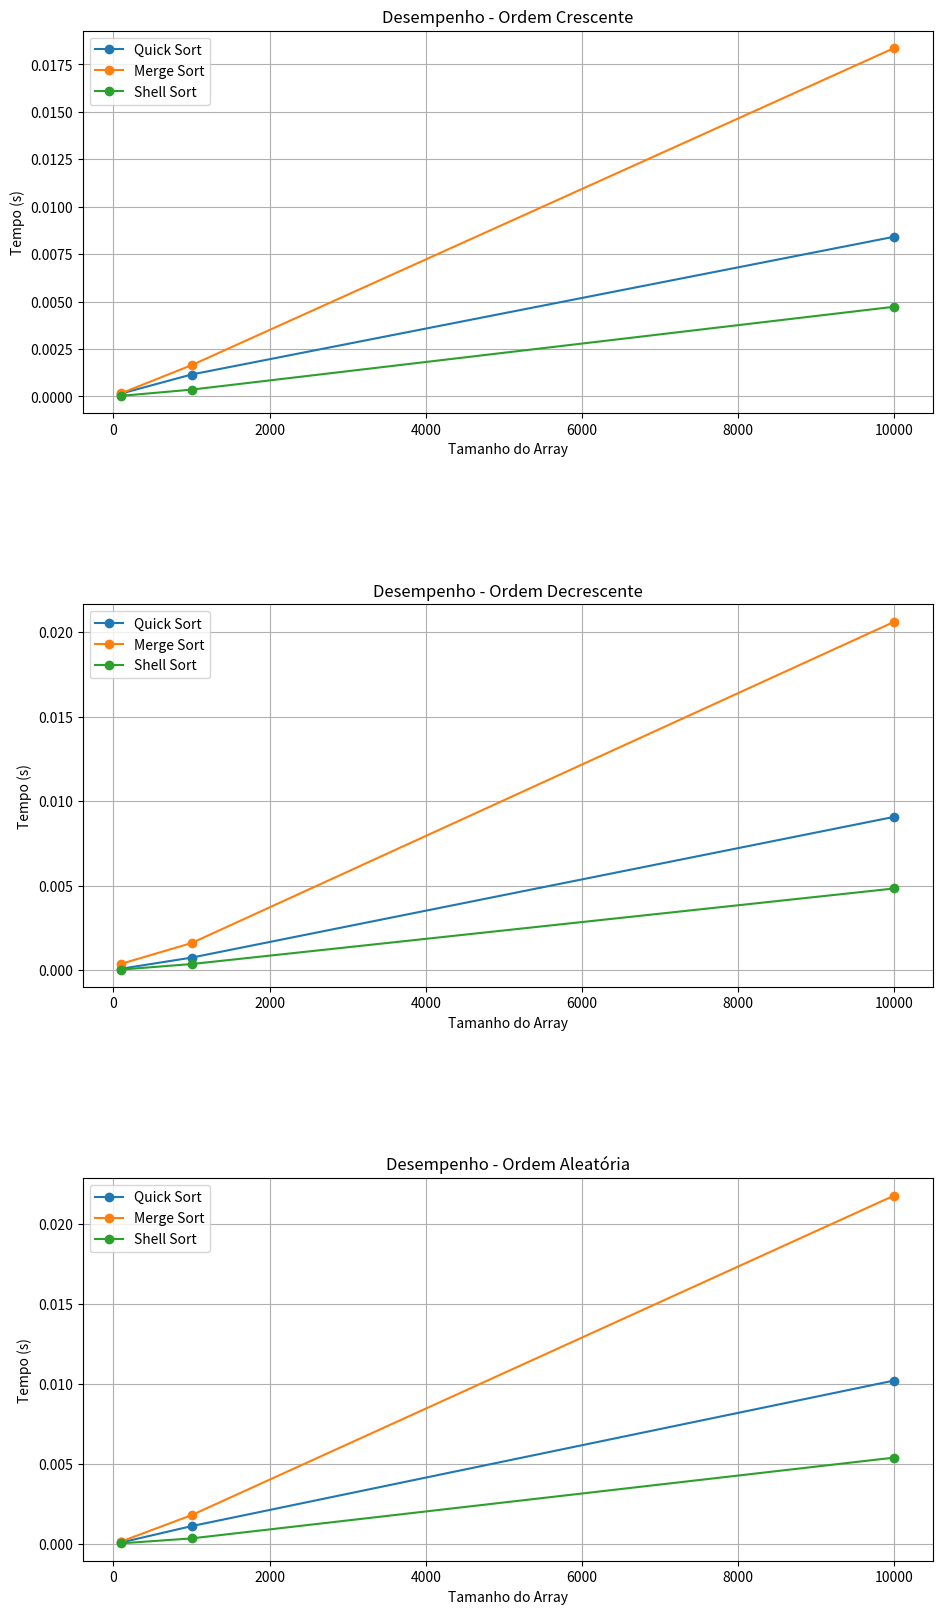

Python code for this plot:
import random
import time
import matplotlib.pyplot as plt

# Sorts
# Quick Sort
def particiona(V, inicio, final):
    # Aleatoriza o pivo para nao ser chamado varias vezes e estourar a pilha
    pivo_indice = random.randint(inicio,final)
    V[inicio],  V[pivo_indice] = V[pivo_indice], V[inicio]
    # Restante da lógica
    esq = inicio + 1
    dir = final
    pivo = V[inicio]
    while esq <= dir:
        while esq <= final and V[esq] <= pivo:
            esq = esq + 1
        while dir >= inicio and V[dir] > pivo:
            dir = dir - 1
        if esq <= dir:
            V[esq], V[dir] = V[dir], V[esq]
            esq = esq + 1
            dir = dir - 1
    V[inicio], V[dir] = V[dir], V[inicio]
    return dir

def quickSort(V,inicio,fim):
    if fim > inicio:
        pivo = particiona(V,inicio,fim)
        quickSort(V, inicio, pivo - 1)
        quickSort(V, pivo + 1, fim)
    return V

# Merge Sort
def merge(V,inicio,meio,fim):
    t = fim - inicio + 1
    p1 = inicio
    p2 = meio + 1
    fim1 = False
    fim2 = False
    temp = [0 for i in range(t)]
    for i in range(t):
        if(not fim1 and not fim2):
            if(V[p1] < V[p2]):
                temp[i] = V[p1]
                p1 = p1 + 1
            else:
                temp[i] = V[p2]
                p2 = p2 + 1
            if(p1 > meio):
                fim1 = True
            if(p2 > fim):
                fim2 = True
        else:
            if(not fim1):
                temp[i] = V[p1]
                p1 = p1 + 1
            else:
                temp[i] = V[p2]
                p2 = p2 + 1
    k = inicio
    for j in range(t):
        V[k] = temp[j]
        k = k + 1

def mergeSort(V, inicio, fim):
    if (inicio < fim):
        meio = int((inicio + fim)/2)
        mergeSort(V, inicio, meio)
        mergeSort(V, meio + 1, fim)
        merge(V, inicio, meio, fim)
    return V

# Shell Sort
def shellSort(nums):
    h = 1
    n = len(nums)
    
    while h < n / 3:
        h = h * 3 + 1

    while h > 0:
        for i in range(h, n):
            c = nums[i]
            j = i
            while j >= h and c < nums[j - h]:
                nums[j] = nums[j - h]
                j = j - h
            nums[j] = c
        h = int(h / 2.2)
    return nums

# Definição dos tamanhos e das arrays de tempos
tamanhos = [100, 1000, 10000]

# Tempos do Quick Sort
temposCrescQuick = []
temposDecrescQuick = []
temposRandomQuick = []

# Tempos do Merge Sort
temposCrescMerge = []
temposDecrescMerge = []
temposRandomMerge = []

# Tempos do Shell Sort
temposCrescShell = []
temposDecrescShell = []
temposRandomShell = []


# Funções de medir o tempo
def medirTempoQuick(array):
    tempo_inicial = time.time()
    ordenado = quickSort(array, 0, len(array)-1)
    tempo_final = time.time()
    return tempo_final - tempo_inicial

def medirTempoMerge(array):
    tempo_inicial = time.time()
    ordenado = mergeSort(array, 0, len(array)-1)
    tempo_final = time.time()
    return tempo_final - tempo_inicial

def medirTempoShell(array):
    tempo_inicial = time.time()
    ordenado = shellSort(array)
    tempo_final = time.time()
    return tempo_final - tempo_inicial

# for
for tamanho in tamanhos:
    # Criação das ordens dentro do for
    array_cresc = list(range(tamanho))
    array_decresc = list(range(tamanho,0,-1))
    array_random = random.sample(range(tamanho*10),tamanho)
    # Medição de tempo do quick sort
    tempo_quick_cresc = medirTempoQuick(array_cresc)
    tempo_quick_decresc = medirTempoQuick(array_decresc)
    tempo_quick_random = medirTempoQuick(array_random)
    # Append na array de tempos do quick sort
    temposCrescQuick.append(tempo_quick_cresc)
    temposDecrescQuick.append(tempo_quick_decresc)
    temposRandomQuick.append(tempo_quick_random)
    # Medição de tempo do merge sort
    tempo_merge_cresc = medirTempoMerge(array_cresc)
    tempo_merge_decresc = medirTempoMerge(array_decresc)
    tempo_merge_random = medirTempoMerge(array_random)
    # Append na array de tempos do merge sort
    temposCrescMerge.append(tempo_merge_cresc)
    temposDecrescMerge.append(tempo_merge_decresc)
    temposRandomMerge.append(tempo_merge_random)
    # Medição de tempo do shell sort
    tempo_shell_cresc = medirTempoShell(array_cresc)
    tempo_shell_decresc = medirTempoShell(array_decresc)
    tempo_shell_random = medirTempoShell(array_random)
    # Append na array de tempos do shell sort
    temposCrescShell.append(tempo_shell_cresc)
    temposDecrescShell.append(tempo_shell_decresc)
    temposRandomShell.append(tempo_shell_random)

    import matplotlib.pyplot as plt

# Plotando gráficos para cada condição
fig, axs = plt.subplots(3, figsize=(10, 18))

# Plotando gráfico para a condição crescente
axs[0].plot(tamanhos, temposCrescQuick, marker='o', label='Quick Sort')
axs[0].plot(tamanhos, temposCrescMerge, marker='o', label='Merge Sort')
axs[0].plot(tamanhos, temposCrescShell, marker='o', label='Shell Sort')
axs[0].set_title('Desempenho - Ordem Crescente')
axs[0].set_xlabel('Tamanho do Array')
axs[0].set_ylabel('Tempo (s)')
axs[0].legend()
axs[0].grid(True)

# Plotando gráfico para a condição decrescente
axs[1].plot(tamanhos, temposDecrescQuick, marker='o', label='Quick Sort')
axs[1].plot(tamanhos, temposDecrescMerge, marker='o', label='Merge Sort')
axs[1].plot(tamanhos, temposDecrescShell, marker='o', label='Shell Sort')
axs[1].set_title('Desempenho - Ordem Decrescente')
axs[1].set_xlabel('Tamanho do Array')
axs[1].set_ylabel('Tempo (s)')
axs[1].legend()
axs[1].grid(True)

# Plotando gráfico para a condição aleatória
axs[2].plot(tamanhos, temposRandomQuick, marker='o', label='Quick Sort')
axs[2].plot(tamanhos, temposRandomMerge, marker='o', label='Merge Sort')
axs[2].plot(tamanhos, temposRandomShell, marker='o', label='Shell Sort')
axs[2].set_title('Desempenho - Ordem Aleatória')
axs[2].set_xlabel('Tamanho do Array')
axs[2].set_ylabel('Tempo (s)')
axs[2].legend()
axs[2].grid(True)

plt.subplots_adjust(top=0.95, bottom=0.1, left=0.1, right=0.95, hspace=0.5, wspace=0.5)
plt.show()
